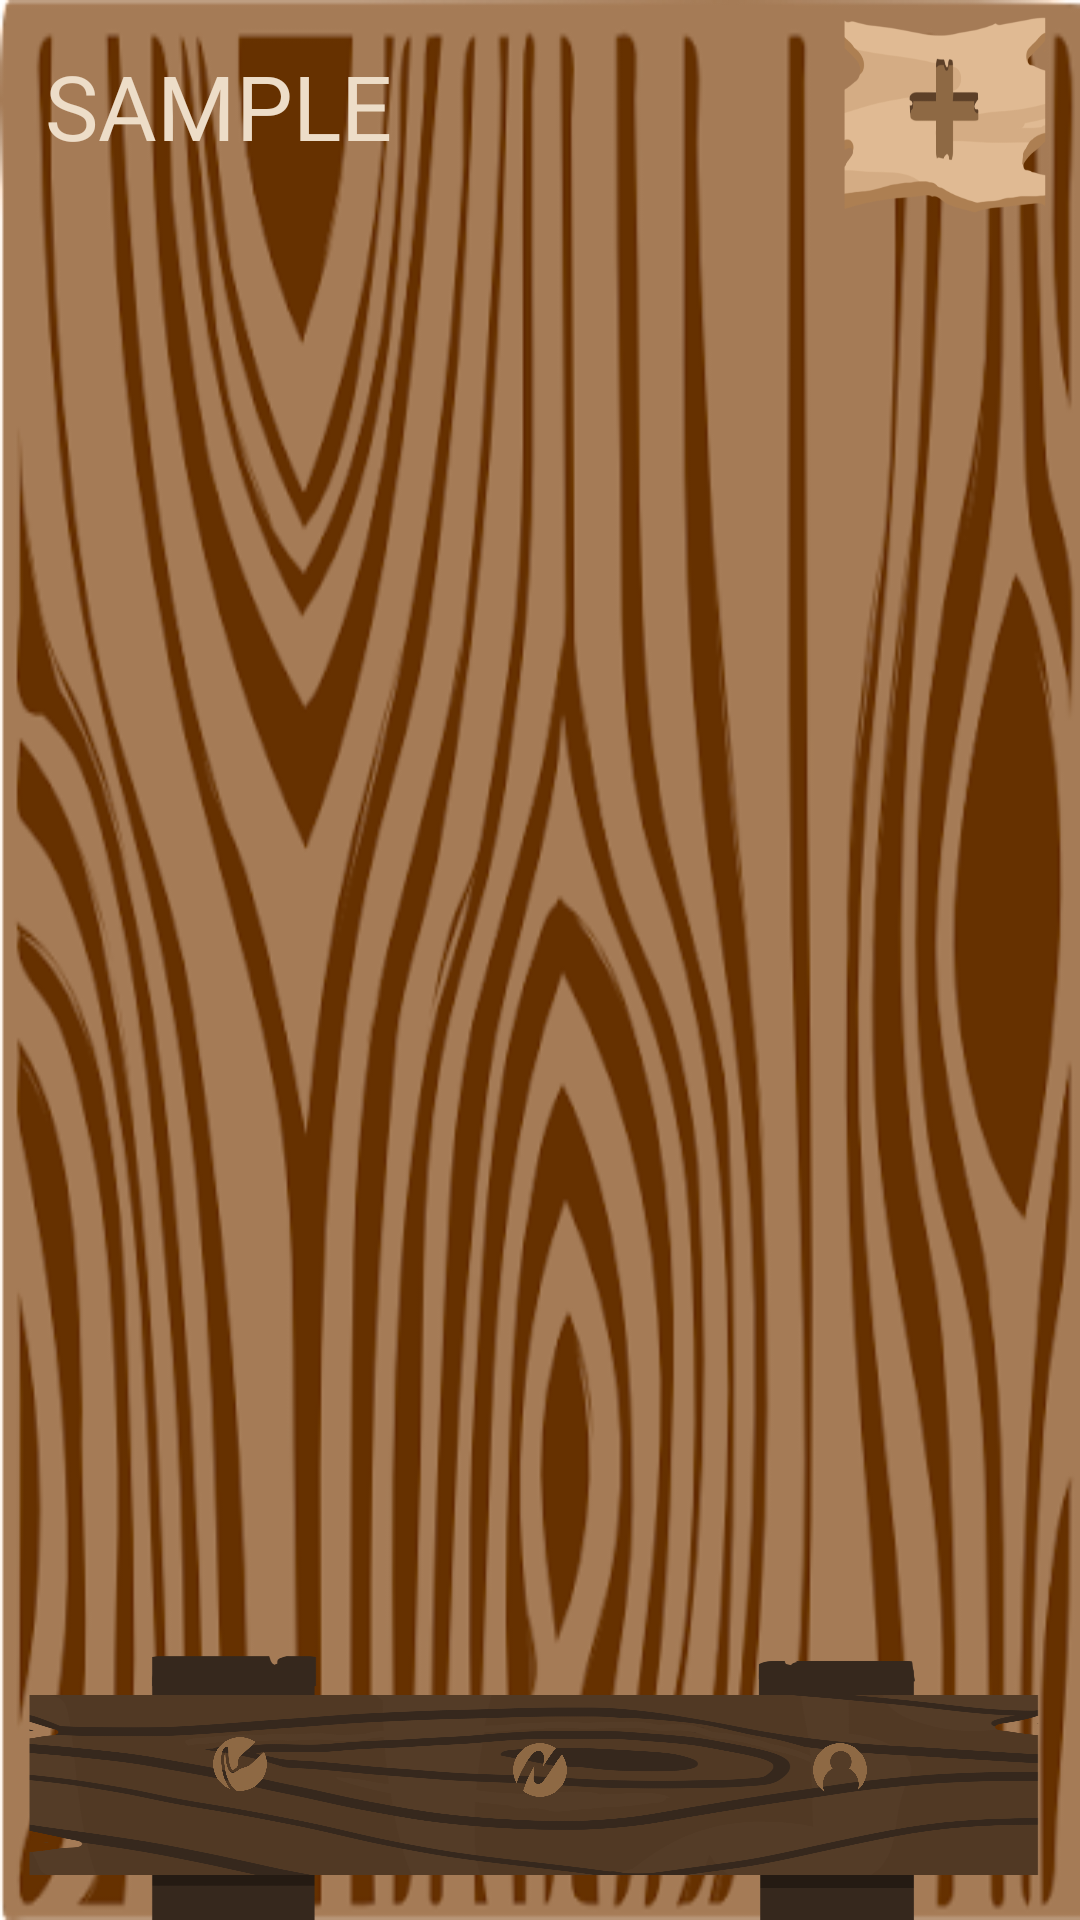

Android layout source for this screen:
<!-- AndroidManifest.xml: application theme Theme.Nulis -->
<!-- res/layout/activity_main.xml -->
<?xml version="1.0" encoding="utf-8"?>
<RelativeLayout xmlns:app="http://schemas.android.com/apk/res-auto"
    xmlns:tools="http://schemas.android.com/tools"
    xmlns:android="http://schemas.android.com/apk/res/android"
    android:layout_width="match_parent"
    android:layout_height="match_parent"
    tools:context=".MainActivity"
    android:orientation="vertical"
    android:background="@drawable/drawable_activity_main">

    <RelativeLayout
        android:id="@+id/main_ll_1"
        android:layout_width="match_parent"
        android:layout_height="80dp">

        <TextView
            android:id="@+id/main_title"
            android:layout_width="200dp"
            android:layout_height="wrap_content"
            android:text="SAMPLE"
            android:textSize="30dp"
            android:layout_marginHorizontal="15dp"
            android:layout_marginTop="15dp"
            android:ellipsize="end"
            android:maxLines="1"
            android:textColor="@color/cream"/>

        <androidx.appcompat.widget.AppCompatButton
            android:id="@+id/main_btn_tmbh"
            android:layout_width="70dp"
            android:layout_height="70dp"
            android:layout_centerVertical="true"
            android:layout_alignParentRight="true"
            android:layout_marginRight="10dp"
            android:background="@drawable/drawable_tambah"
            />

        <androidx.appcompat.widget.AppCompatButton
            android:id="@+id/main_btn_ok"
            android:layout_width="70dp"
            android:layout_height="70dp"
            android:layout_centerVertical="true"
            android:layout_alignParentRight="true"
            android:layout_marginRight="10dp"
            android:background="@drawable/drawable_ok"
            android:visibility="gone"
            />

        <androidx.appcompat.widget.AppCompatButton
            android:id="@+id/main_btn_no"
            android:layout_width="70dp"
            android:layout_height="70dp"
            android:layout_centerVertical="true"
            android:layout_marginRight="10dp"
            android:layout_toLeftOf="@id/main_btn_ok"
            android:background="@drawable/drawable_batal"
            android:visibility="gone"
            />


        <androidx.appcompat.widget.AppCompatButton
            android:id="@+id/main_btn_hapus"
            android:layout_width="70dp"
            android:layout_height="70dp"
            android:layout_centerVertical="true"
            android:layout_alignParentRight="true"
            android:layout_marginRight="10dp"
            android:background="@drawable/drawable_buang"
            android:visibility="gone"
            />

        <androidx.appcompat.widget.AppCompatButton
            android:id="@+id/main_btn_update"
            android:layout_width="70dp"
            android:layout_height="70dp"
            android:layout_centerVertical="true"
            android:layout_marginRight="10dp"
            android:layout_toLeftOf="@id/main_btn_hapus"
            android:background="@drawable/drawable_edit"
            android:visibility="gone"
            />

        <androidx.appcompat.widget.AppCompatButton
            android:id="@+id/main_btn_back"
            android:layout_width="70dp"
            android:layout_height="70dp"
            android:layout_centerVertical="true"
            android:layout_marginRight="10dp"
            android:layout_toLeftOf="@id/main_btn_update"
            android:background="@drawable/drawable_back"
            android:visibility="gone"
            />
    </RelativeLayout>

    <FrameLayout
        android:id="@+id/frame"
        android:layout_above="@id/main_bnv_1"
        android:layout_below="@id/main_ll_1"
        android:layout_width="match_parent"
        android:layout_height="fill_parent"
        android:layout_marginBottom="10dp"/>

    <com.google.android.material.bottomnavigation.BottomNavigationView
        android:id="@+id/main_bnv_1"
        android:layout_width="match_parent"
        android:layout_height="90dp"
        android:layout_alignParentBottom="true"
        android:background="@drawable/bottom"
        app:menu="@menu/menu_bottom_nav_main"
        android:paddingHorizontal="30dp"
        app:itemIconTint="@color/cokelat_terang"
        android:paddingTop="20dp"/>

</RelativeLayout>
<!-- resources referenced by this layout -->
<resources>
  <color name="cokelat_terang">#8e6944</color>
  <color name="cream">#edddc8</color>
  <!-- drawable bottom: png bitmap (drawable, 119908 bytes) -->
  <!-- drawable drawable_activity_main (drawable) -->
  <?xml version="1.0" encoding="utf-8"?>
  <selector xmlns:android="http://schemas.android.com/apk/res/android">
      <item android:drawable="@drawable/wooden_cartoon" />
  </selector>
  <!-- drawable drawable_back (drawable) -->
  <?xml version="1.0" encoding="utf-8"?>
  <layer-list xmlns:android="http://schemas.android.com/apk/res/android">
      <item android:drawable="@drawable/assets" />
      <item android:drawable="@drawable/assets_back" />
  </layer-list>
  <!-- drawable drawable_batal (drawable) -->
  <?xml version="1.0" encoding="utf-8"?>
  <layer-list xmlns:android="http://schemas.android.com/apk/res/android">
      <item android:drawable="@drawable/assets" />
      <item android:drawable="@drawable/assets_x" />
  </layer-list>
  <!-- drawable drawable_buang (drawable) -->
  <?xml version="1.0" encoding="utf-8"?>
  <layer-list xmlns:android="http://schemas.android.com/apk/res/android">
      <item android:drawable="@drawable/assets" />
      <item android:drawable="@drawable/assets_remove" />
  </layer-list>
  <!-- drawable drawable_edit (drawable) -->
  <?xml version="1.0" encoding="utf-8"?>
  <layer-list xmlns:android="http://schemas.android.com/apk/res/android">
      <item android:drawable="@drawable/assets" />
      <item android:drawable="@drawable/assets_edit" />
  </layer-list>
  <!-- drawable drawable_ok (drawable) -->
  <?xml version="1.0" encoding="utf-8"?>
  <layer-list xmlns:android="http://schemas.android.com/apk/res/android">
      <item android:drawable="@drawable/assets" />
      <item android:drawable="@drawable/assets_ok" />
  </layer-list>
  <!-- drawable drawable_tambah (drawable) -->
  <?xml version="1.0" encoding="utf-8"?>
  <layer-list xmlns:android="http://schemas.android.com/apk/res/android">
      <item android:drawable="@drawable/assets" />
      <item android:drawable="@drawable/assets_plus" />
  </layer-list>
  <style name="Theme.Nulis" parent="Theme.AppCompat.NoActionBar">
          
          <item name="android:windowBackground">@drawable/drawable_splash_screen</item>
          <item name="colorPrimary">@color/cokelat_gelap</item>
          <item name="colorPrimaryVariant">@color/purple_700</item>
          <item name="colorOnPrimary">@color/cokelat_terang</item>
          
          <item name="colorSecondary">@color/teal_200</item>
          <item name="colorSecondaryVariant">@color/teal_700</item>
          <item name="colorOnSecondary">@color/black</item>
          
          <item name="android:statusBarColor" tools:targetApi="l">?attr/colorPrimaryVariant</item>
          
      </style>
  <!-- drawable wooden_cartoon: png bitmap (drawable, 123404 bytes) -->
  <!-- drawable assets: png bitmap (drawable, 21188 bytes) -->
  <!-- drawable assets_back: png bitmap (drawable, 9164 bytes) -->
  <!-- drawable assets_x: png bitmap (drawable, 13837 bytes) -->
  <!-- drawable assets_remove: png bitmap (drawable, 15357 bytes) -->
  <!-- drawable assets_edit: png bitmap (drawable, 16344 bytes) -->
  <!-- drawable assets_ok: png bitmap (drawable, 8451 bytes) -->
  <!-- drawable assets_plus: png bitmap (drawable, 8628 bytes) -->
  <color name="cokelat_gelap">#36281d</color>
  <color name="purple_700">#FF3700B3</color>
  <color name="teal_200">#FF03DAC5</color>
  <color name="teal_700">#FF018786</color>
  <color name="black">#FF000000</color>
</resources>
